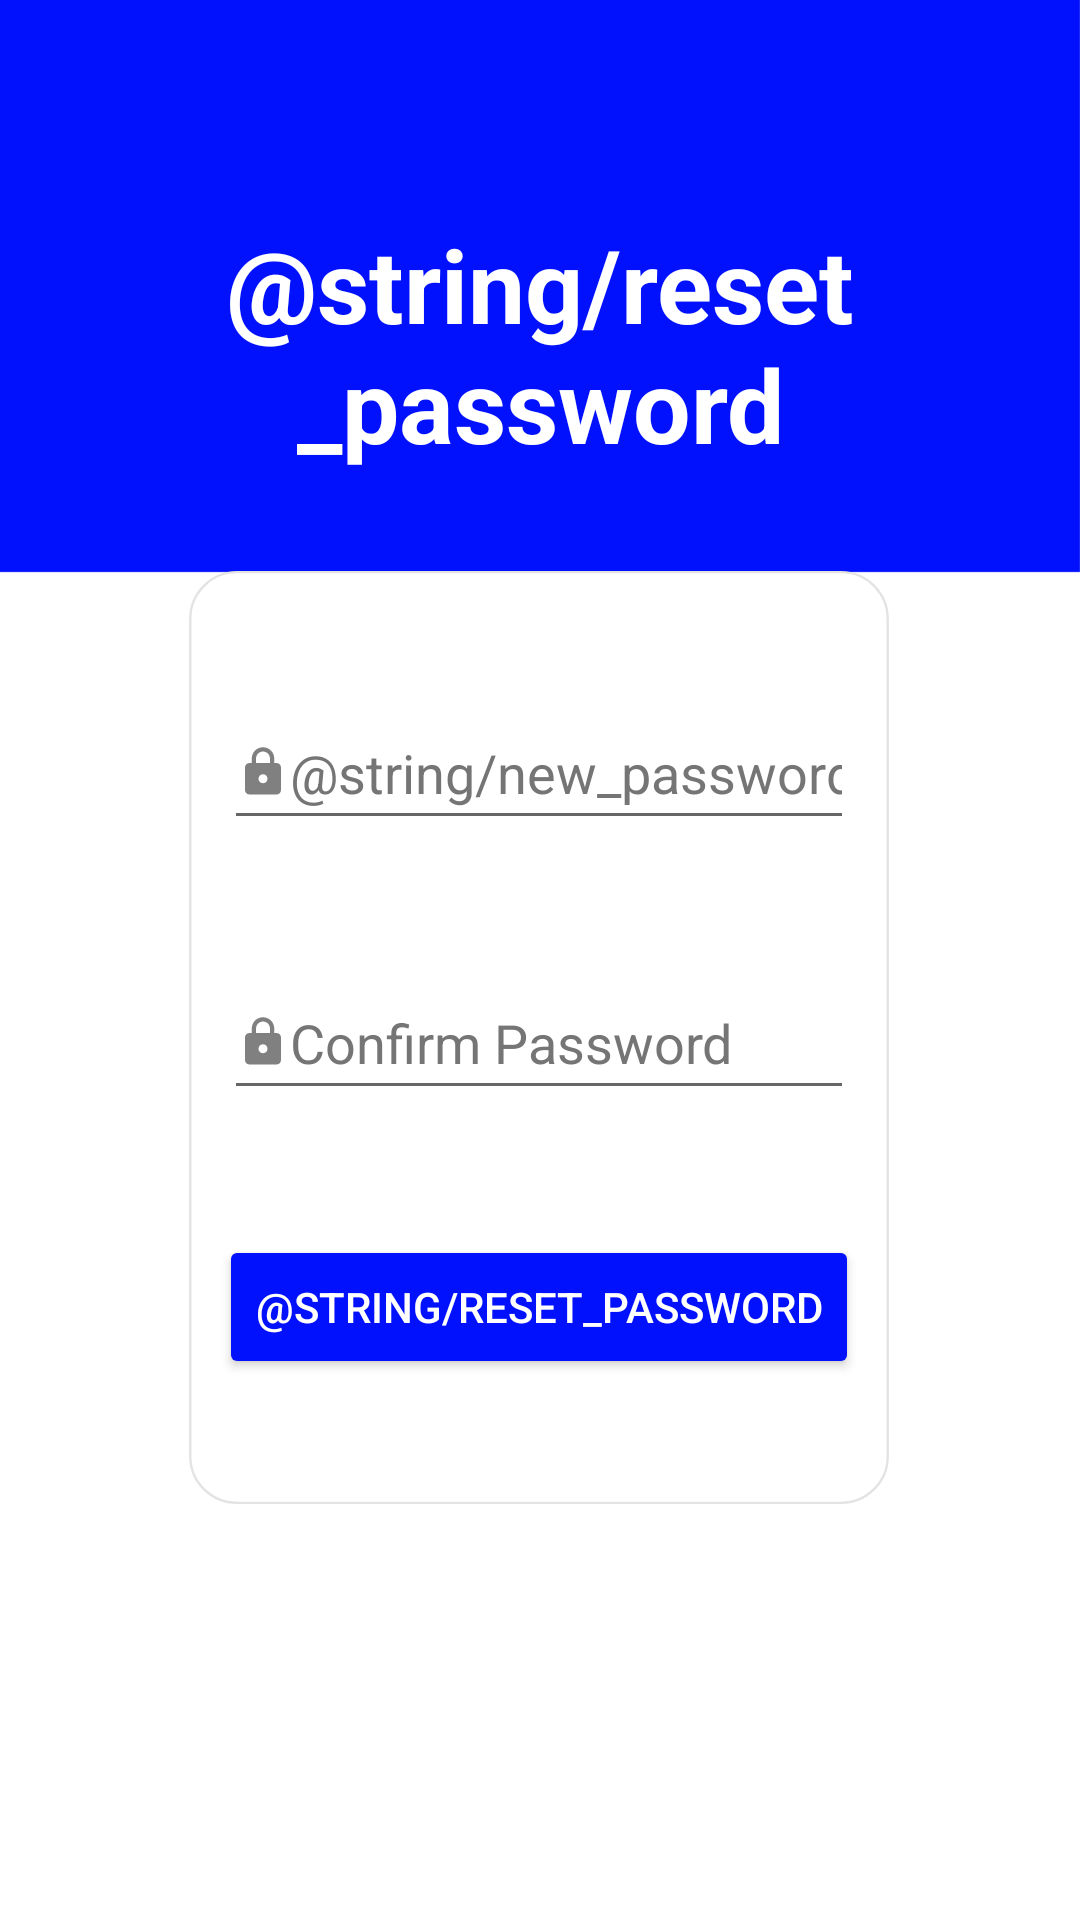

This screen was rendered from an Android layout file. Write that file and the resources it references.
<!-- AndroidManifest.xml: application theme Theme.NoteApp -->
<!-- res/layout/activity_reset_password.xml -->
<?xml version="1.0" encoding="utf-8"?>
<androidx.constraintlayout.widget.ConstraintLayout xmlns:android="http://schemas.android.com/apk/res/android"
    xmlns:app="http://schemas.android.com/apk/res-auto"
    xmlns:tools="http://schemas.android.com/tools"
    android:layout_width="match_parent"
    android:layout_height="match_parent"
    android:background="@drawable/background"
    tools:context=".ResetPassword">

    <TextView
        android:id="@+id/textView3"
        android:layout_width="wrap_content"
        android:layout_height="wrap_content"
        android:layout_marginTop="72dp"
        android:text="@string/reset_password"
        android:textAlignment="center"
        android:textColor="@color/white"
        android:textSize="34sp"
        android:textStyle="bold"
        app:layout_constraintEnd_toEndOf="parent"
        app:layout_constraintStart_toStartOf="parent"
        app:layout_constraintTop_toTopOf="parent" />

    <ImageView
        android:id="@+id/imageView"
        android:layout_width="268dp"
        android:layout_height="311dp"
        android:layout_marginTop="33dp"
        app:layout_constraintBottom_toBottomOf="parent"
        app:layout_constraintEnd_toEndOf="parent"
        app:layout_constraintHorizontal_bias="0.496"
        app:layout_constraintStart_toStartOf="parent"
        app:layout_constraintTop_toBottomOf="@+id/textView3"
        app:layout_constraintVertical_bias="0.0"
        app:srcCompat="@drawable/register_rectangle"
        tools:ignore="ContentDescription" />

    <EditText
        android:id="@+id/newPassword"
        android:layout_width="wrap_content"
        android:layout_height="wrap_content"
        android:autofillHints=""
        android:drawableStart="@drawable/ic_baseline_lock_24"
        android:ems="10"
        android:hint="@string/new_password"
        android:inputType="textPassword"
        android:minHeight="48dp"
        android:textColorHint="#757575"
        app:layout_constraintBottom_toTopOf="@id/newPasswordConfirm"
        app:layout_constraintEnd_toEndOf="@+id/imageView"
        app:layout_constraintStart_toStartOf="@+id/imageView"
        app:layout_constraintTop_toTopOf="@id/imageView" />

    <EditText
        android:id="@+id/newPasswordConfirm"
        android:layout_width="wrap_content"
        android:layout_height="wrap_content"
        android:autofillHints=""
        android:drawableStart="@drawable/ic_baseline_lock_24"
        android:ems="10"
        android:hint="@string/confirm_password"
        android:inputType="textPassword"
        android:minHeight="48dp"
        android:textColorHint="#757575"
        app:layout_constraintBottom_toTopOf="@id/reset"
        app:layout_constraintEnd_toEndOf="@+id/imageView"
        app:layout_constraintStart_toStartOf="@+id/imageView"
        app:layout_constraintTop_toBottomOf="@id/newPassword" />

    <Button
        android:id="@+id/reset"
        android:layout_width="wrap_content"
        android:layout_height="wrap_content"
        android:backgroundTint="#0111FD"
        android:text="@string/reset_password"
        android:textColor="@color/white"
        app:layout_constraintBottom_toBottomOf="@id/imageView"
        app:layout_constraintEnd_toEndOf="@+id/imageView"
        app:layout_constraintStart_toStartOf="@+id/imageView"
        app:layout_constraintTop_toBottomOf="@id/newPasswordConfirm"
        tools:ignore="DuplicateSpeakableTextCheck" />
</androidx.constraintlayout.widget.ConstraintLayout>
<!-- resources referenced by this layout -->
<resources>
  <!-- drawable background: png bitmap (drawable, 42292 bytes) -->
  <!-- drawable ic_baseline_lock_24 (drawable) -->
  <vector android:alpha="0.5" android:height="18dp" android:tint="#000000"
      android:viewportHeight="24" android:viewportWidth="24"
      android:width="18dp" xmlns:android="http://schemas.android.com/apk/res/android">
      <path android:fillColor="@android:color/white" android:pathData="M18,8h-1L17,6c0,-2.76 -2.24,-5 -5,-5S7,3.24 7,6v2L6,8c-1.1,0 -2,0.9 -2,2v10c0,1.1 0.9,2 2,2h12c1.1,0 2,-0.9 2,-2L20,10c0,-1.1 -0.9,-2 -2,-2zM12,17c-1.1,0 -2,-0.9 -2,-2s0.9,-2 2,-2 2,0.9 2,2 -0.9,2 -2,2zM15.1,8L8.9,8L8.9,6c0,-1.71 1.39,-3.1 3.1,-3.1 1.71,0 3.1,1.39 3.1,3.1v2z"/>
  </vector>
  <!-- drawable register_rectangle (drawable) -->
  <?xml version="1.0" encoding="utf-8"?>
  <selector xmlns:android="http://schemas.android.com/apk/res/android">
      <item>
          <shape android:shape="rectangle">
              <solid android:color="@color/white" />
              <corners android:radius="20dp" />
              <stroke
                  android:width="1dp"
                  android:color="#E3E3E1" />
              <size android:width="300dp" android:height="400dp" />
          </shape>
      </item>
  </selector>
  <string name="confirm_password">Confirm Password</string>
  <style name="Theme.NoteApp" parent="Theme.AppCompat.Light.NoActionBar">
          
          <item name="colorPrimary">@color/purple_500</item>
          <item name="colorPrimaryVariant">@color/purple_700</item>
          <item name="colorOnPrimary">@color/white</item>
          
          <item name="colorSecondary">@color/teal_200</item>
          <item name="colorSecondaryVariant">@color/teal_700</item>
          <item name="colorOnSecondary">@color/black</item>
          
  
          <item name="android:statusBarColor">?attr/colorPrimaryVariant</item>
          
  
      </style>
  <!-- not gathered from this repository: default colours our renderer supplied (Android Studio template values) -->
  <color name="purple_500">#FF6200EE</color>
  <color name="purple_700">#FF3700B3</color>
  <color name="teal_200">#FF03DAC5</color>
  <color name="teal_700">#FF018786</color>
  <color name="black">#FF000000</color>
  <color name="white">#FFFFFFFF</color>
</resources>
